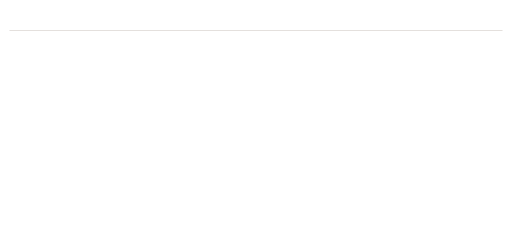
t = 0.00 s
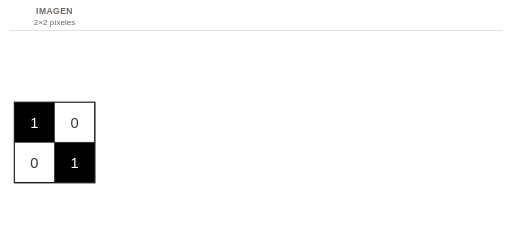
t = 2.00 s
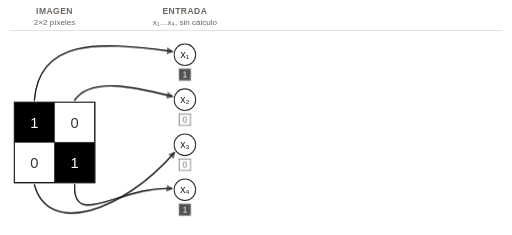
t = 4.00 s
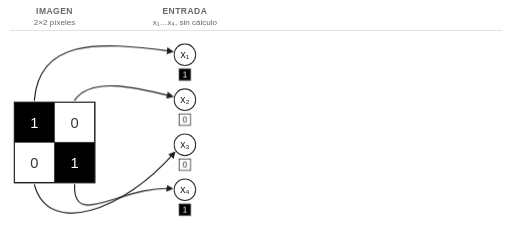
t = 6.00 s
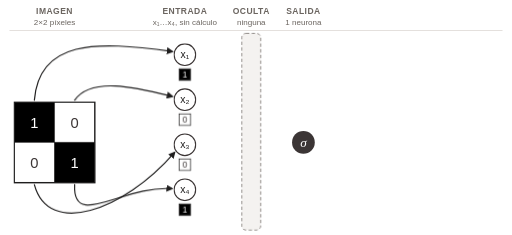
t = 8.00 s
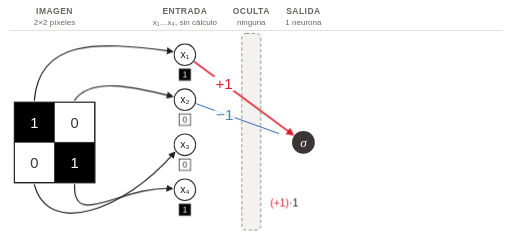
t = 10.00 s

The animated SVG that drew these frames (rendered in a browser with its animation timeline set to each time). Animation: 13 CSS @keyframes rules; frames cover the first 10.00 s.

<svg class="ts-anim-discriminador-cara" xmlns="http://www.w3.org/2000/svg" viewBox="0 0 2160 990" width="2160" height="990" font-family="Helvetica, Arial, sans-serif">
<title>Discriminador con la cara</title>
<desc>La cara prototipo (1, 0 / 0, 1) pasa por la red del Discriminador, con pesos +1, −1, −1, +1 y sesgo b = −1; la salida es σ(1) = 0.73. Arriba a la derecha, el gráfico de la sigmoide σ(x) = 1 / (1 + e^−x) marca el punto (1, 0.73).</desc>
<style>/* talksmith-animation */
.ts-anim-discriminador-cara .in{animation:ts-anim-discriminador-cara-in .6s ease-out both}
.ts-anim-discriminador-cara .b1{animation-delay:0.3s}
.ts-anim-discriminador-cara .b2{animation-delay:2.0s}
.ts-anim-discriminador-cara .b3{animation-delay:7.0s}
.ts-anim-discriminador-cara .plot{animation:ts-anim-discriminador-cara-in .5s ease-out 17.0s both}
.ts-anim-discriminador-cara .wxb{animation:ts-anim-discriminador-cara-in .5s ease-out 13.0s both}
.ts-anim-discriminador-cara .bias{animation:ts-anim-discriminador-cara-in .5s ease-out 13.0s both}
.ts-anim-discriminador-cara .outv{animation:ts-anim-discriminador-cara-in .6s ease-out 15.6s both}
.ts-anim-discriminador-cara .m1{animation:ts-anim-discriminador-cara-in .4s ease-out 18.0s both}
.ts-anim-discriminador-cara .m2{animation:ts-anim-discriminador-cara-in .8s ease-out 18.8s both}
.ts-anim-discriminador-cara .m3{animation:ts-anim-discriminador-cara-in .4s ease-out 19.91s both}
.ts-anim-discriminador-cara .m4{animation:ts-anim-discriminador-cara-in .3s ease-out 20.14s both}
.ts-anim-discriminador-cara .di1{stroke-dasharray:100 200;animation:ts-anim-discriminador-cara-di1 1.10s linear 3.0s both}
.ts-anim-discriminador-cara .fdi1{animation:ts-anim-discriminador-cara-in 0.2s ease-out 3.90s both}
.ts-anim-discriminador-cara .ti1{animation:ts-anim-discriminador-cara-in .2s ease-out 3.90s both}
.ts-anim-discriminador-cara .di2{stroke-dasharray:100 200;animation:ts-anim-discriminador-cara-di2 0.75s linear 3.35s both}
.ts-anim-discriminador-cara .fdi2{animation:ts-anim-discriminador-cara-in 0.2s ease-out 3.90s both}
.ts-anim-discriminador-cara .ti2{animation:ts-anim-discriminador-cara-in .2s ease-out 3.90s both}
.ts-anim-discriminador-cara .di3{stroke-dasharray:100 200;animation:ts-anim-discriminador-cara-di3 1.10s linear 3.0s both}
.ts-anim-discriminador-cara .fdi3{animation:ts-anim-discriminador-cara-in 0.2s ease-out 3.90s both}
.ts-anim-discriminador-cara .ti3{animation:ts-anim-discriminador-cara-in .2s ease-out 3.90s both}
.ts-anim-discriminador-cara .di4{stroke-dasharray:100 200;animation:ts-anim-discriminador-cara-di4 0.80s linear 3.3s both}
.ts-anim-discriminador-cara .fdi4{animation:ts-anim-discriminador-cara-in 0.2s ease-out 3.90s both}
.ts-anim-discriminador-cara .ti4{animation:ts-anim-discriminador-cara-in .2s ease-out 3.90s both}
.ts-anim-discriminador-cara .dw1{stroke-dasharray:100 200;animation:ts-anim-discriminador-cara-dw1 1.00s linear 8.2s both}
.ts-anim-discriminador-cara .fdw1{animation:ts-anim-discriminador-cara-in 0.2s ease-out 9.00s both}
.ts-anim-discriminador-cara .wl1{animation:ts-anim-discriminador-cara-in 0.77s ease-out 8.43s both}
.ts-anim-discriminador-cara .c1{animation:ts-anim-discriminador-cara-tin .2s ease-out 9.00s both}
.ts-anim-discriminador-cara .dw2{stroke-dasharray:100 200;animation:ts-anim-discriminador-cara-dw2 1.00s linear 9.3s both}
.ts-anim-discriminador-cara .fdw2{animation:ts-anim-discriminador-cara-in 0.2s ease-out 10.10s both}
.ts-anim-discriminador-cara .wl2{animation:ts-anim-discriminador-cara-in 0.76s ease-out 9.54s both}
.ts-anim-discriminador-cara .c2{animation:ts-anim-discriminador-cara-tin .2s ease-out 10.10s both}
.ts-anim-discriminador-cara .dw3{stroke-dasharray:100 200;animation:ts-anim-discriminador-cara-dw3 1.00s linear 10.4s both}
.ts-anim-discriminador-cara .fdw3{animation:ts-anim-discriminador-cara-in 0.2s ease-out 11.20s both}
.ts-anim-discriminador-cara .wl3{animation:ts-anim-discriminador-cara-in 0.78s ease-out 10.62s both}
.ts-anim-discriminador-cara .c3{animation:ts-anim-discriminador-cara-tin .2s ease-out 11.20s both}
.ts-anim-discriminador-cara .dw4{stroke-dasharray:100 200;animation:ts-anim-discriminador-cara-dw4 1.00s linear 11.5s both}
.ts-anim-discriminador-cara .fdw4{animation:ts-anim-discriminador-cara-in 0.2s ease-out 12.30s both}
.ts-anim-discriminador-cara .wl4{animation:ts-anim-discriminador-cara-in 0.76s ease-out 11.74s both}
.ts-anim-discriminador-cara .c4{animation:ts-anim-discriminador-cara-tin .2s ease-out 12.30s both}
.ts-anim-discriminador-cara .c5{animation:ts-anim-discriminador-cara-tin .5s ease-out 13.0s both}
.ts-anim-discriminador-cara .c6{animation:ts-anim-discriminador-cara-tin .35s ease-out 14.3s both}
.ts-anim-discriminador-cara .narr{animation:ts-anim-discriminador-cara-off .5s ease-in 17.0s both}
.ts-anim-discriminador-cara .ball{animation:ts-anim-discriminador-cara-ball 1.6s linear 18.8s both}
@keyframes ts-anim-discriminador-cara-in{from{opacity:0}}
@keyframes ts-anim-discriminador-cara-tin{from{fill-opacity:0}to{fill-opacity:1}}
@keyframes ts-anim-discriminador-cara-off{from{opacity:1}to{opacity:0}}
@keyframes ts-anim-discriminador-cara-pulse{0%,100%{transform:scale(1)}50%{transform:scale(1.12)}}
@keyframes ts-anim-discriminador-cara-di1{0%{stroke-dashoffset:100;opacity:0}0.1%{opacity:1}81.8%{stroke-dashoffset:0}99.9%{stroke-dashoffset:0;opacity:1}100%{stroke-dashoffset:0;opacity:0}}
@keyframes ts-anim-discriminador-cara-di2{0%{stroke-dashoffset:100;opacity:0}0.1%{opacity:1}73.3%{stroke-dashoffset:0}99.9%{stroke-dashoffset:0;opacity:1}100%{stroke-dashoffset:0;opacity:0}}
@keyframes ts-anim-discriminador-cara-di3{0%{stroke-dashoffset:100;opacity:0}0.1%{opacity:1}81.8%{stroke-dashoffset:0}99.9%{stroke-dashoffset:0;opacity:1}100%{stroke-dashoffset:0;opacity:0}}
@keyframes ts-anim-discriminador-cara-di4{0%{stroke-dashoffset:100;opacity:0}0.1%{opacity:1}75.0%{stroke-dashoffset:0}99.9%{stroke-dashoffset:0;opacity:1}100%{stroke-dashoffset:0;opacity:0}}
@keyframes ts-anim-discriminador-cara-dw1{0%{stroke-dashoffset:100;opacity:0}0.1%{opacity:1}80.0%{stroke-dashoffset:0}99.9%{stroke-dashoffset:0;opacity:1}100%{stroke-dashoffset:0;opacity:0}}
@keyframes ts-anim-discriminador-cara-dw2{0%{stroke-dashoffset:100;opacity:0}0.1%{opacity:1}80.0%{stroke-dashoffset:0}99.9%{stroke-dashoffset:0;opacity:1}100%{stroke-dashoffset:0;opacity:0}}
@keyframes ts-anim-discriminador-cara-dw3{0%{stroke-dashoffset:100;opacity:0}0.1%{opacity:1}80.0%{stroke-dashoffset:0}99.9%{stroke-dashoffset:0;opacity:1}100%{stroke-dashoffset:0;opacity:0}}
@keyframes ts-anim-discriminador-cara-dw4{0%{stroke-dashoffset:100;opacity:0}0.1%{opacity:1}80.0%{stroke-dashoffset:0}99.9%{stroke-dashoffset:0;opacity:1}100%{stroke-dashoffset:0;opacity:0}}
@keyframes ts-anim-discriminador-cara-ball{0%{transform:translate(1906.7px,408.0px);opacity:0}4%{transform:translate(1906.7px,408.0px);opacity:1}69.4%{transform:translate(1906.7px,258.8px);opacity:1}90%{transform:translate(1862.5px,258.8px);opacity:1}100%{transform:translate(1862.5px,258.8px);opacity:0}}
@media (prefers-reduced-motion:reduce){.ts-anim-discriminador-cara *{animation:none}}
</style>
<defs><marker id="ah-1F1E1E-30" viewBox="0 0 10 10" refX="7" refY="5" markerWidth="30" markerHeight="30" markerUnits="userSpaceOnUse" orient="auto"><path d="M0,0 L10,5 L0,10 z" fill="#1F1E1E"/></marker><marker id="ah-DA1B2E-34" viewBox="0 0 10 10" refX="7" refY="5" markerWidth="34" markerHeight="34" markerUnits="userSpaceOnUse" orient="auto"><path d="M0,0 L10,5 L0,10 z" fill="#DA1B2E"/></marker><marker id="ah-1F5FAD-26" viewBox="0 0 10 10" refX="7" refY="5" markerWidth="26" markerHeight="26" markerUnits="userSpaceOnUse" orient="auto"><path d="M0,0 L10,5 L0,10 z" fill="#1F5FAD"/></marker><marker id="ah-2E8540-26" viewBox="0 0 10 10" refX="7" refY="5" markerWidth="26" markerHeight="26" markerUnits="userSpaceOnUse" orient="auto"><path d="M0,0 L10,5 L0,10 z" fill="#2E8540"/></marker><marker id="ah-3B3535-22" viewBox="0 0 10 10" refX="7" refY="5" markerWidth="22" markerHeight="22" markerUnits="userSpaceOnUse" orient="auto"><path d="M0,0 L10,5 L0,10 z" fill="#3B3535"/></marker><marker id="ah-3B3535-22s" viewBox="0 0 10 10" refX="3" refY="5" markerWidth="22" markerHeight="22" markerUnits="userSpaceOnUse" orient="auto"><path d="M10,0 L0,5 L10,10 z" fill="#3B3535"/></marker></defs>
<rect x="0" y="0" width="2160" height="990" fill="#ffffff"/>
<line x1="40" y1="128" x2="2120" y2="128" stroke="#D9D4CF" stroke-width="3"/>
<text class="in b1" x="230" y="58" font-size="36" fill="#6B6560" text-anchor="middle" font-weight="bold" letter-spacing="2">IMAGEN</text>
<text class="in b1" x="230" y="106" font-size="34" fill="#6B6560" text-anchor="middle">2×2 píxeles</text>
<text class="in b2" x="780" y="58" font-size="36" fill="#6B6560" text-anchor="middle" font-weight="bold" letter-spacing="2">ENTRADA</text>
<text class="in b2" x="780" y="106" font-size="34" fill="#6B6560" text-anchor="middle">x₁…x₄, sin cálculo</text>
<text class="in b3" x="1060" y="58" font-size="36" fill="#6B6560" text-anchor="middle" font-weight="bold" letter-spacing="2">OCULTA</text>
<text class="in b3" x="1060" y="106" font-size="34" fill="#6B6560" text-anchor="middle">ninguna</text>
<text class="in b3" x="1280" y="58" font-size="36" fill="#6B6560" text-anchor="middle" font-weight="bold" letter-spacing="2">SALIDA</text>
<text class="in b3" x="1280" y="106" font-size="34" fill="#6B6560" text-anchor="middle">1 neurona</text>
<g transform="translate(0,150)">
<rect class="in b3" x="1020" y="-10" width="80" height="830" rx="18" fill="#F4F2F0" stroke="#6B6560" stroke-width="3" stroke-dasharray="14 10"/>
<g class="in b1">
<rect x="60.0" y="280.0" width="170" height="170" fill="#000000"/>
<text x="145.0" y="387.3" font-size="62" fill="#ffffff" text-anchor="middle" font-weight="normal">1</text>
<rect x="230.0" y="280.0" width="170" height="170" fill="#ffffff"/>
<text x="315.0" y="387.3" font-size="62" fill="#3B3535" text-anchor="middle" font-weight="normal">0</text>
<rect x="60.0" y="450.0" width="170" height="170" fill="#ffffff"/>
<text x="145.0" y="557.3" font-size="62" fill="#3B3535" text-anchor="middle" font-weight="normal">0</text>
<rect x="230.0" y="450.0" width="170" height="170" fill="#000000"/>
<text x="315.0" y="557.3" font-size="62" fill="#ffffff" text-anchor="middle" font-weight="normal">1</text>
<line x1="230" y1="280" x2="230" y2="620" stroke="#1F1E1E" stroke-width="3.0"/>
<line x1="60" y1="450" x2="400" y2="450" stroke="#1F1E1E" stroke-width="3.0"/>
<rect x="60" y="280" width="340" height="340" fill="none" stroke="#1F1E1E" stroke-width="6.0"/>
</g>
<g>
<path class="fdi1" d="M145.0,272.0 C165.0,20.0 400.0,20.0 724.7,66.3" stroke="#1F1E1E" stroke-width="5" fill="none" stroke-linecap="round" marker-end="url(#ah-1F1E1E-30)"/>
<path class="di1" opacity="0" d="M145.0,272.0 C165.0,20.0 400.0,20.0 724.7,66.3" pathLength="100" stroke="#1F1E1E" stroke-width="5" fill="none" stroke-linecap="round"/>
<path class="fdi2" d="M315.0,272.0 C385.0,170.0 580.0,220.0 724.9,255.4" stroke="#1F1E1E" stroke-width="5" fill="none" stroke-linecap="round" marker-end="url(#ah-1F1E1E-30)"/>
<path class="di2" opacity="0" d="M315.0,272.0 C385.0,170.0 580.0,220.0 724.9,255.4" pathLength="100" stroke="#1F1E1E" stroke-width="5" fill="none" stroke-linecap="round"/>
<path class="fdi3" d="M145.0,628.0 C205.0,850.0 520.0,740.0 734.8,494.3" stroke="#1F1E1E" stroke-width="5" fill="none" stroke-linecap="round" marker-end="url(#ah-1F1E1E-30)"/>
<path class="di3" opacity="0" d="M145.0,628.0 C205.0,850.0 520.0,740.0 734.8,494.3" pathLength="100" stroke="#1F1E1E" stroke-width="5" fill="none" stroke-linecap="round"/>
<path class="fdi4" d="M315.0,628.0 C305.0,820.0 520.0,630.0 723.2,645.1" stroke="#1F1E1E" stroke-width="5" fill="none" stroke-linecap="round" marker-end="url(#ah-1F1E1E-30)"/>
<path class="di4" opacity="0" d="M315.0,628.0 C305.0,820.0 520.0,630.0 723.2,645.1" pathLength="100" stroke="#1F1E1E" stroke-width="5" fill="none" stroke-linecap="round"/>
</g>
<g>
<path class="fdw1" d="M818.6,108.6 L1233.2,415.4" stroke="#DA1B2E" stroke-width="7" fill="none" marker-end="url(#ah-DA1B2E-34)"/>
<path class="dw1" opacity="0" d="M818.6,108.6 L1233.2,415.4" pathLength="100" stroke="#DA1B2E" stroke-width="7" fill="none"/>
<g class="wl1"><rect x="902.3" y="172.0" width="86.2" height="60.8" fill="#ffffff"/>
<text x="945.4" y="225.5" font-size="64" fill="#DA1B2E" text-anchor="middle" font-weight="normal">+1</text></g>
<path class="fdw2" d="M825.2,286.3 L1227.5,431.1" stroke="#1F5FAD" stroke-width="4" fill="none" marker-end="url(#ah-1F5FAD-26)"/>
<path class="dw2" opacity="0" d="M825.2,286.3 L1227.5,431.1" pathLength="100" stroke="#1F5FAD" stroke-width="4" fill="none"/>
<g class="wl2"><rect x="904.9" y="300.1" width="86.2" height="60.8" fill="#ffffff"/>
<text x="948.1" y="353.5" font-size="64" fill="#1F5FAD" text-anchor="middle" font-weight="normal">−1</text></g>
<path class="fdw3" d="M828.0,459.0 L1224.2,451.1" stroke="#1F5FAD" stroke-width="4" fill="none" marker-end="url(#ah-1F5FAD-26)"/>
<path class="dw3" opacity="0" d="M828.0,459.0 L1224.2,451.1" pathLength="100" stroke="#1F5FAD" stroke-width="4" fill="none"/>
<g class="wl3"><rect x="906.1" y="426.2" width="86.2" height="60.8" fill="#ffffff"/>
<text x="949.2" y="479.7" font-size="64" fill="#1F5FAD" text-anchor="middle" font-weight="normal">−1</text></g>
<path class="fdw4" d="M824.6,632.2 L1226.0,471.6" stroke="#DA1B2E" stroke-width="7" fill="none" marker-end="url(#ah-DA1B2E-34)"/>
<path class="dw4" opacity="0" d="M824.6,632.2 L1226.0,471.6" pathLength="100" stroke="#DA1B2E" stroke-width="7" fill="none"/>
<g class="wl4"><rect x="904.7" y="552.5" width="86.2" height="60.8" fill="#ffffff"/>
<text x="947.8" y="605.9" font-size="64" fill="#DA1B2E" text-anchor="middle" font-weight="normal">+1</text></g>
</g>



<g class="in b2">
<circle cx="780.0" cy="80.0" r="45.5" fill="#ffffff" stroke="#3B3535" stroke-width="5"/><text x="780.0" y="95.4" font-size="44" fill="#1F1E1E" text-anchor="middle">x₁</text>
<circle cx="780.0" cy="270.0" r="45.5" fill="#ffffff" stroke="#3B3535" stroke-width="5"/><text x="780.0" y="285.4" font-size="44" fill="#1F1E1E" text-anchor="middle">x₂</text>
<circle cx="780.0" cy="460.0" r="45.5" fill="#ffffff" stroke="#3B3535" stroke-width="5"/><text x="780.0" y="475.4" font-size="44" fill="#1F1E1E" text-anchor="middle">x₃</text>
<circle cx="780.0" cy="650.0" r="45.5" fill="#ffffff" stroke="#3B3535" stroke-width="5"/><text x="780.0" y="665.4" font-size="44" fill="#1F1E1E" text-anchor="middle">x₄</text>
</g>



<g class="in b3"><g class="sig">
<circle cx="1280.0" cy="450.0" r="48" fill="#3B3535"/>
<text x="1280.0" y="468" font-size="56" fill="#ffffff" text-anchor="middle" font-family="Times New Roman, serif" font-style="italic">σ</text>
</g></g>
<g class="outv">
<text x="1360.0" y="480.0" font-size="84" fill="#1F1E1E" text-anchor="start" font-weight="normal">σ(1) = 0.73</text>
</g>
<g transform="translate(519.5,-17.4) scale(0.85)">
<g class="in plot">
<path d="M1138,324 L1867,324" stroke="#3B3535" stroke-width="3" marker-end="url(#ah-3B3535-22)" marker-start="url(#ah-3B3535-22s)"/>
<path d="M1580,336 L1580,44" stroke="#3B3535" stroke-width="3" marker-end="url(#ah-3B3535-22)"/>
<line x1="1130" y1="84.0" x2="1875" y2="84.0" stroke="#3B3535" stroke-width="2.5" stroke-dasharray="6 7"/>
<polyline points="1130.0,324.0 1135.2,324.0 1140.4,323.9 1145.6,323.9 1150.8,323.9 1156.0,323.9 1161.2,323.9 1166.4,323.9 1171.6,323.9 1176.8,323.9 1182.0,323.9 1187.2,323.9 1192.4,323.9 1197.6,323.8 1202.8,323.8 1208.0,323.8 1213.2,323.8 1218.4,323.8 1223.6,323.7 1228.8,323.7 1234.0,323.7 1239.2,323.7 1244.4,323.6 1249.6,323.6 1254.8,323.5 1260.0,323.5 1265.2,323.4 1270.4,323.4 1275.6,323.3 1280.8,323.2 1286.0,323.2 1291.2,323.1 1296.4,323.0 1301.6,322.9 1306.8,322.8 1312.0,322.6 1317.2,322.5 1322.4,322.3 1327.6,322.1 1332.8,321.9 1338.0,321.7 1343.2,321.5 1348.4,321.2 1353.6,321.0 1358.8,320.6 1364.0,320.3 1369.2,319.9 1374.4,319.5 1379.6,319.0 1384.8,318.5 1390.0,317.9 1395.2,317.3 1400.4,316.6 1405.6,315.9 1410.8,315.1 1416.0,314.2 1421.2,313.2 1426.4,312.1 1431.6,310.9 1436.8,309.6 1442.0,308.2 1447.2,306.7 1452.4,305.0 1457.6,303.2 1462.8,301.2 1468.0,299.0 1473.2,296.7 1478.4,294.2 1483.6,291.5 1488.8,288.6 1494.0,285.5 1499.2,282.1 1504.4,278.5 1509.6,274.7 1514.8,270.7 1520.0,266.5 1525.2,262.0 1530.4,257.3 1535.6,252.3 1540.8,247.2 1546.0,241.9 1551.2,236.4 1556.4,230.8 1561.6,225.0 1566.8,219.1 1572.0,213.2 1577.2,207.2 1582.4,201.2 1587.6,195.2 1592.8,189.3 1598.0,183.4 1603.2,177.7 1608.4,172.0 1613.6,166.5 1618.8,161.2 1624.0,156.1 1629.2,151.1 1634.4,146.4 1639.6,141.9 1644.8,137.6 1650.0,133.6 1655.2,129.7 1660.4,126.2 1665.6,122.8 1670.8,119.6 1676.0,116.7 1681.2,114.0 1686.4,111.5 1691.6,109.1 1696.8,107.0 1702.0,105.0 1707.2,103.1 1712.4,101.4 1717.6,99.9 1722.8,98.5 1728.0,97.2 1733.2,96.0 1738.4,94.9 1743.6,93.9 1748.8,93.0 1754.0,92.2 1759.2,91.4 1764.4,90.7 1769.6,90.1 1774.8,89.5 1780.0,89.0 1785.2,88.6 1790.4,88.1 1795.6,87.7 1800.8,87.4 1806.0,87.1 1811.2,86.8 1816.4,86.5 1821.6,86.3 1826.8,86.1 1832.0,85.9 1837.2,85.7 1842.4,85.5 1847.6,85.4 1852.8,85.3 1858.0,85.1" fill="none" stroke="#1F1E1E" stroke-width="6"/>
</g>
<g>
<line class="m3" x1="1580" y1="148.5" x2="1632" y2="148.5" stroke="#3B3535" stroke-width="2.5" stroke-dasharray="6 7"/>
<line class="m2" x1="1632" y1="148.5" x2="1632" y2="324" stroke="#3B3535" stroke-width="2.5" stroke-dasharray="6 7"/>
<circle class="m4" cx="1580" cy="148.5" r="11" fill="#1F5FAD"/>
<circle class="m1" cx="1632" cy="324" r="11" fill="#1F5FAD"/>
<text class="m4" x="1560.0" y="163.5" font-size="44" fill="#3B3535" text-anchor="end" font-weight="normal">0.73</text>
<text class="m1" x="1632.0" y="376.0" font-size="44" fill="#3B3535" text-anchor="middle" font-weight="normal">1</text>
</g>
<text class="in plot" x="1596.0" y="60.0" font-size="44" fill="#3B3535" text-anchor="start" font-weight="normal">1</text>
<text class="in plot" x="1130.0" y="207.0" font-size="50" fill="#3B3535" text-anchor="start" font-weight="normal">σ(x) =</text>
<text class="in plot" x="1360.0" y="176.0" font-size="46" fill="#3B3535" text-anchor="middle" font-weight="normal">1</text>
<line class="in plot" x1="1286" y1="190" x2="1444" y2="190" stroke="#3B3535" stroke-width="3"/>
<text class="in plot" x="1286.0" y="244.0" font-size="46" fill="#3B3535" text-anchor="start" font-weight="normal">1 + e</text>
<text class="in plot" x="1400.0" y="222.0" font-size="34" fill="#3B3535" text-anchor="start" font-weight="normal">-x</text>
</g>
<g>
<text class="wxb" x="1280" y="565" font-size="44" fill="#1F1E1E" text-anchor="middle" font-family="Times New Roman, serif" font-style="italic">w·x + b</text>
<text class="bias" x="1280" y="620" font-size="44" fill="#2E8540" text-anchor="middle">b = −1</text>
</g>
<!-- narración: el valor de cada píxel junto a su entrada, y la suma que arma σ; se apaga antes de la curva -->
<g class="narr" opacity="0">
<g class="ti1"><rect x="756" y="140" width="48" height="48" fill="#000000" stroke="#1F1E1E" stroke-width="3"/><text x="780" y="177" font-size="36" fill="#ffffff" text-anchor="middle">1</text></g>
<g class="ti2"><rect x="756" y="330" width="48" height="48" fill="#ffffff" stroke="#1F1E1E" stroke-width="3"/><text x="780" y="367" font-size="36" fill="#3B3535" text-anchor="middle">0</text></g>
<g class="ti3"><rect x="756" y="520" width="48" height="48" fill="#ffffff" stroke="#1F1E1E" stroke-width="3"/><text x="780" y="557" font-size="36" fill="#3B3535" text-anchor="middle">0</text></g>
<g class="ti4"><rect x="756" y="710" width="48" height="48" fill="#000000" stroke="#1F1E1E" stroke-width="3"/><text x="780" y="747" font-size="36" fill="#ffffff" text-anchor="middle">1</text></g>
<text x="1140" y="720" font-size="44" fill="#1F1E1E"><tspan class="c1" fill-opacity="0"><tspan fill="#DA1B2E">(+1)</tspan>·1</tspan><tspan class="c2" fill-opacity="0"> + <tspan fill="#1F5FAD">(−1)</tspan>·0</tspan><tspan class="c3" fill-opacity="0"> + <tspan fill="#1F5FAD">(−1)</tspan>·0</tspan><tspan class="c4" fill-opacity="0"> + <tspan fill="#DA1B2E">(+1)</tspan>·1</tspan><tspan class="c5" fill-opacity="0"> + <tspan fill="#2E8540">(−1)</tspan></tspan><tspan class="c6" fill-opacity="0"> = 1</tspan></text>
</g>
</g>
<!-- narración: desde x = 1 sube a la curva y cruza al eje: 0.73 -->
<circle class="ball" r="9.35" fill="#1F5FAD" opacity="0"/>
</svg>
